2-way image classification set "split1" from GitHub (carlos-vinicios/Neural-Networks); label vocabulary: melanomas, normais.

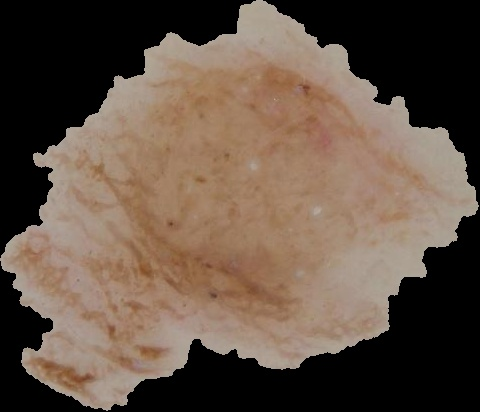
Label: normais

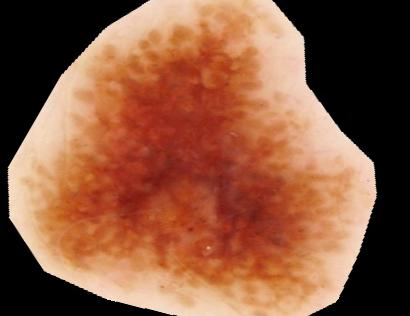
Label: melanomas

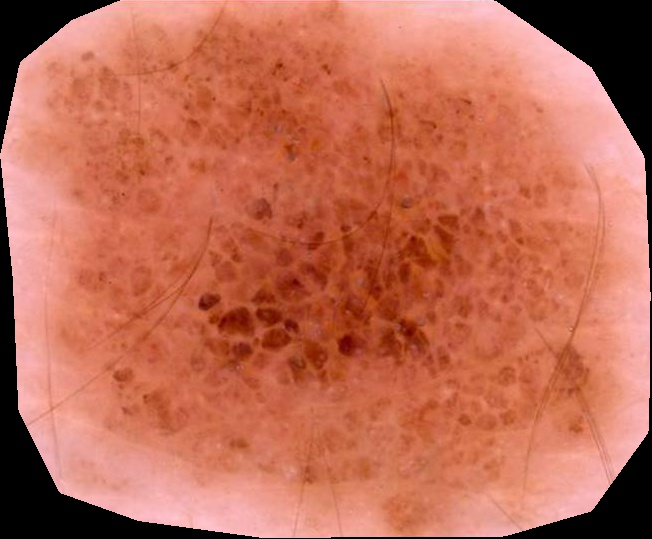
Label: normais

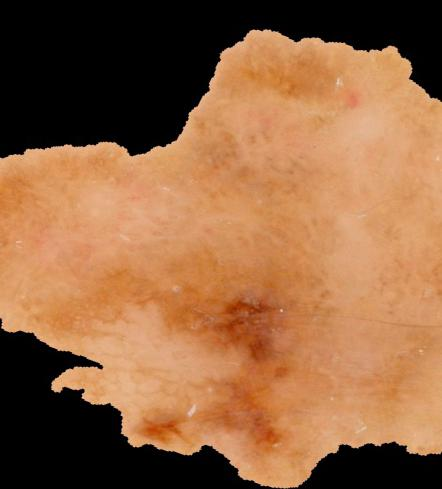
Label: melanomas
